Run: headless pygame with SDL's dummy video driver; simulated clock (each Clock.tick advances the game by its frame time, no real sleeping); random seed 0; keys injected as events and as key.get_pressed() state; no mouse input.
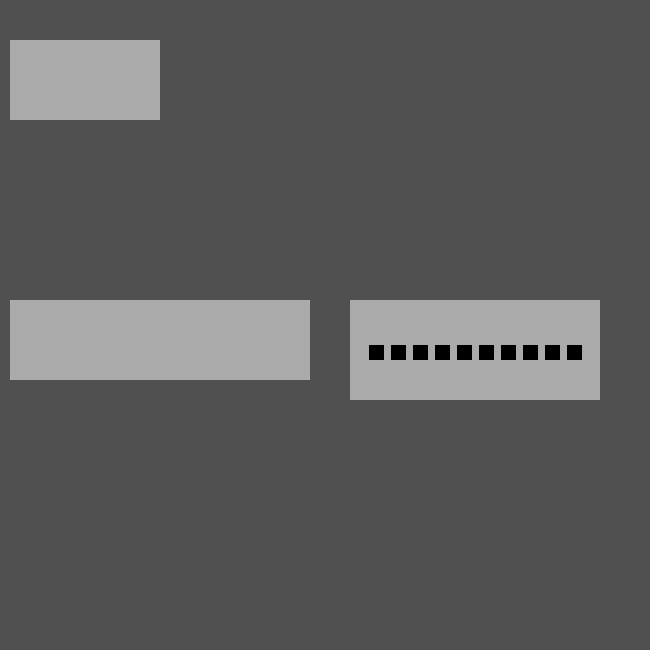
Frame 1 of 4 · flips 1–60 · no input
Frame 2 of 4 · flips 61–180 · tapped SPACE, RETURN · held RIGHT (→), D · screen unchanged from frame 1, image omitted
Frame 3 of 4 · flips 181–300 · held DOWN (↓), S · screen unchanged from frame 2, image omitted
Frame 4 of 4 · flips 301–420 · held LEFT (←), A, UP (↑), W · screen unchanged from frame 3, image omitted

The pygame program that drew these frames:


import pygame, math, sys
from pygame.locals import *

class Button:
    def __init__(self, text, x  = 0, y = 0, w = 100, h = 500, color = (170,170,170)):
        self.loc = (x,y)
        self.dim = (w,h)
        self.color = color
        self.onclick = lambda:None

    def displayOn(self,console):
        console.makeRectangle(self.loc[0],self.loc[1],self.dim[0],self.dim[1],self.color)

class Pane:
    def __init__(self,x = 0, y = 0, w = 100, h = 500, resolution = 3, color = (170,170,170)):
        self.loc = (x,y)
        self.dim = (w,h)
        self.color = color
        self.res = resolution
        self.rects = []
        
    def plot(self, loc1,loc2,color = (0,0,0)):
        self.rects.append((loc1,loc2,color))

    def displayOn(self, console):
        console.makeRectangle(self.loc[0],self.loc[1],self.dim[0],self.dim[1],self.color)
        for i in self.rects:
            console.makeRectangle(self.loc[0]+i[0][0],self.loc[1]+i[0][1],i[1][0]-i[0][0],i[1][1]-i[0][1],i[2])
        

class Console:
    maxFPS = 20 # 10
    def __init__(self, W = 650, H = 650):
        self.w, self.h, self.surface = W, H, pygame.display.set_mode( ( W, H ) )
        pygame.display.set_caption('Tristan\'s Downfall')
        self.bgc = (80, 80, 80)
        self.extraIOHandler = lambda x: None
        
    def update(self):
        pygame.display.update()

    def flood(self, color = None):
        self.surface.fill(self.bgc)
        
    def makeLine(self, start_pos, end_pos, color = (0, 0, 0)):
        pygame.draw.line(self.surface, color, start_pos, end_pos)
        
    def makeRectangle(self, x, y, width, height, color = (0, 0, 0) ):
        pygame.draw.rect( self.surface, list( color ), pygame.Rect( x , y , width, height ) )

    def handleIO(self):
        for e in pygame.event.get():
            if e.type == QUIT:
                self.close()
            self.extraIOHandler(e)

    def close(self):
        pygame.quit()
        sys.exit()

con = Console()
b_listen = Button('listen',10,40,150,80)
b_calibrate = Button('calibrate',10,300,300,80)
p_calibrate = Pane(350,300,250,100)

for i in range(10):
    p_calibrate.plot((19+22*i,45),(34+22*i,60))

while True:
    con.handleIO()
    con.flood()
    b_listen.displayOn(con)
    b_calibrate.displayOn(con)
    p_calibrate.displayOn(con)
    con.update()
    
